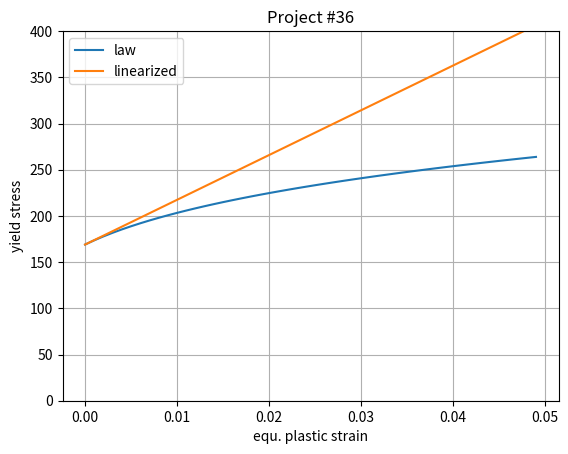

Reproduce this figure in Python.
#! /usr/bin/env python
# -*- coding: utf-8 -*-

# see https://matplotlib.org/tutorials/index.html

import matplotlib.pyplot as plt
import numpy as np

sigy = 169.
A=127.42425
n_1=0.225


e = np.arange(0.0, 0.05, 0.001)
p1= sigy*(1.+A*e)**n_1
p2 = sigy+(A*sigy*n_1)*e
plt.plot(e, p1, label='law')
plt.plot(e, p2, label='linearized')

plt.xlabel('equ. plastic strain')
plt.ylabel('yield stress')
plt.title('Project #36')
plt.grid(True)
plt.ylim(0,400.)
plt.legend()
#plt.savefig("test.png")
plt.show()
